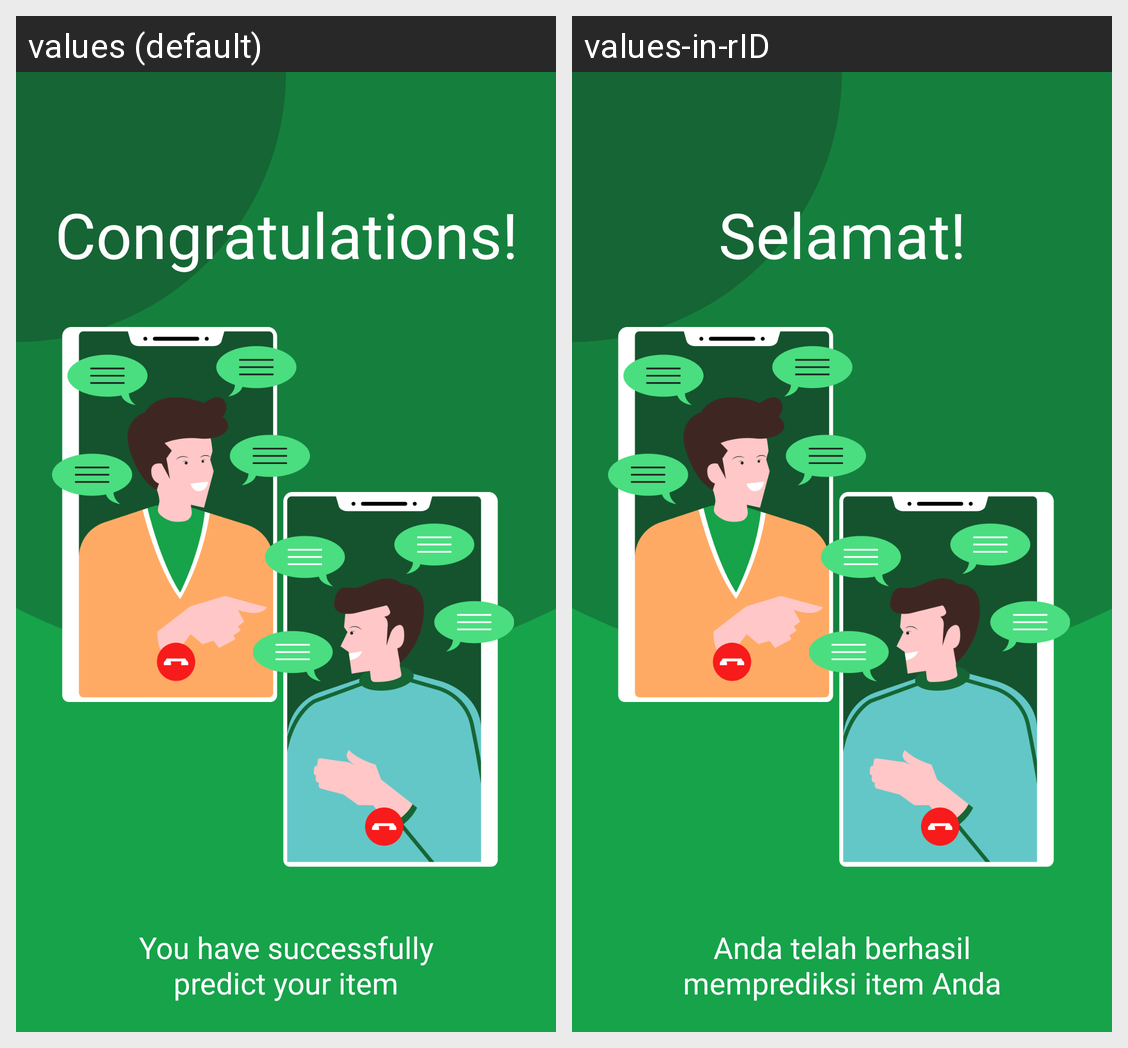

The Android screen above is rendered under two locales of the same app. Produce the string resources it draws, with the default and per-locale values.
Android screen res/layout/activity_thank_you.xml rendered under 2 locales, left to right: values (default), values-in-rID. Device: Nexus 5 (rendered at 1080×1920; each locale shown at half size, 540×960, under a caption strip naming it); theme Theme.Trashure.
Strings drawn on this screen, with the default value and each locale's value (text and hints the layout hard-codes, and strings that could not be matched under every locale, appear in the picture but are not listed):

tv_thankyou_title
  values: Congratulations!
  values-in-rID: Selamat!

tv_thankyou_description
  values: You have successfully predict your item
  values-in-rID: Anda telah berhasil memprediksi item Anda
